5-way image classification set "Dataset" from GitHub (BHISHMA108/Smart-Vision-Flipkart-Grid-6.0-Project); label vocabulary: fully ripe, overripe, perished, semi ripe, unripe.

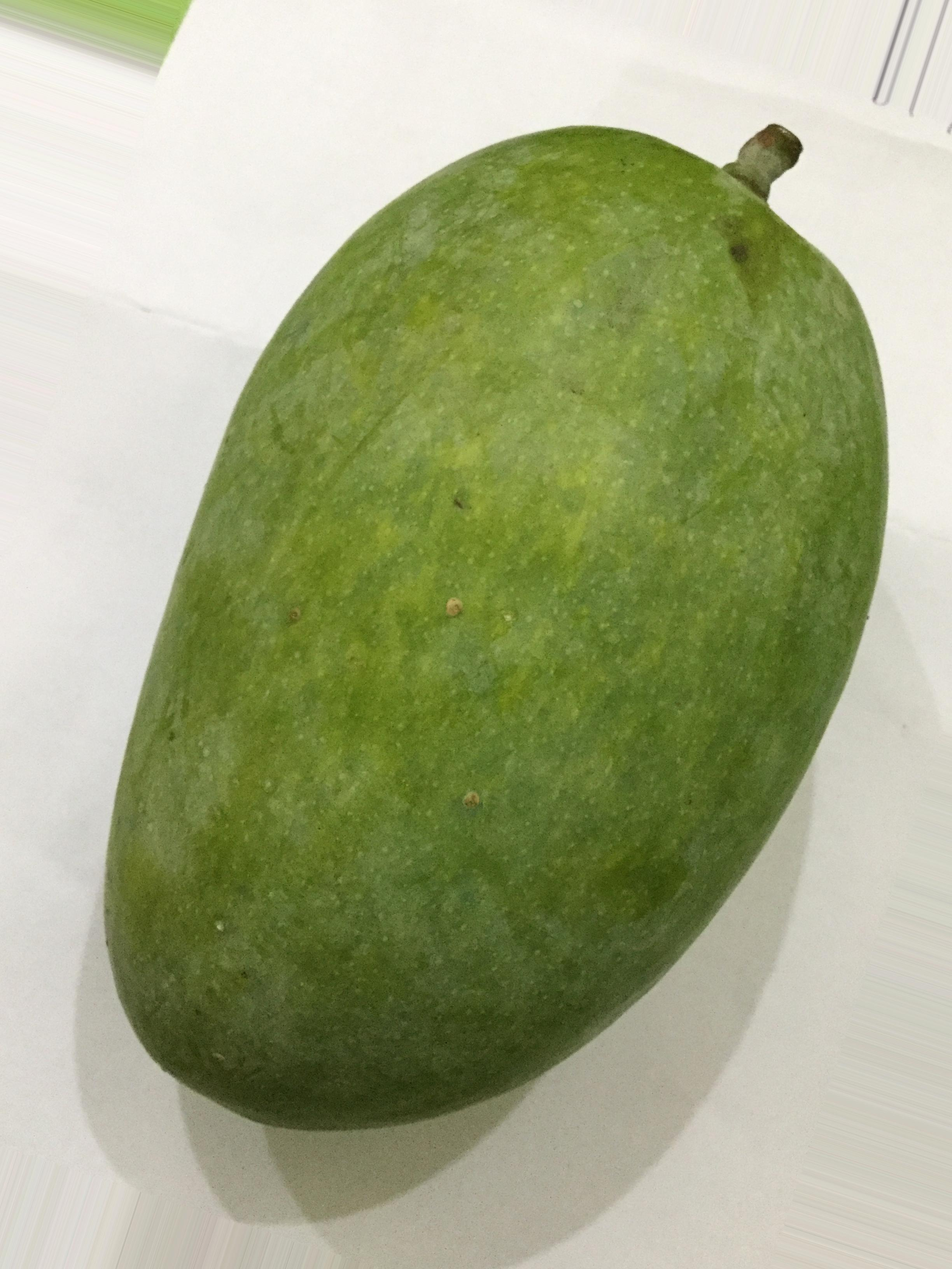
Label: unripe

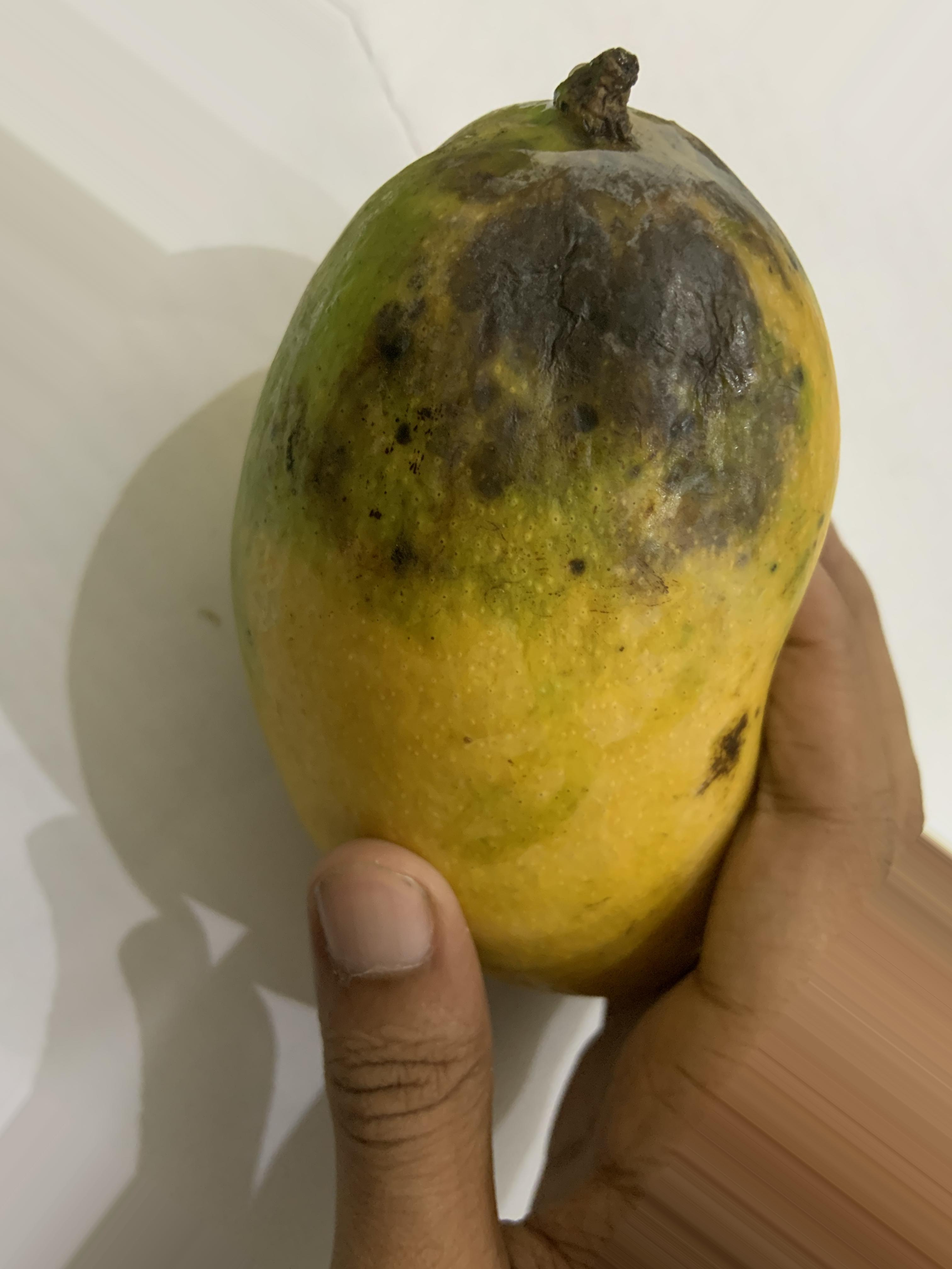
Label: overripe

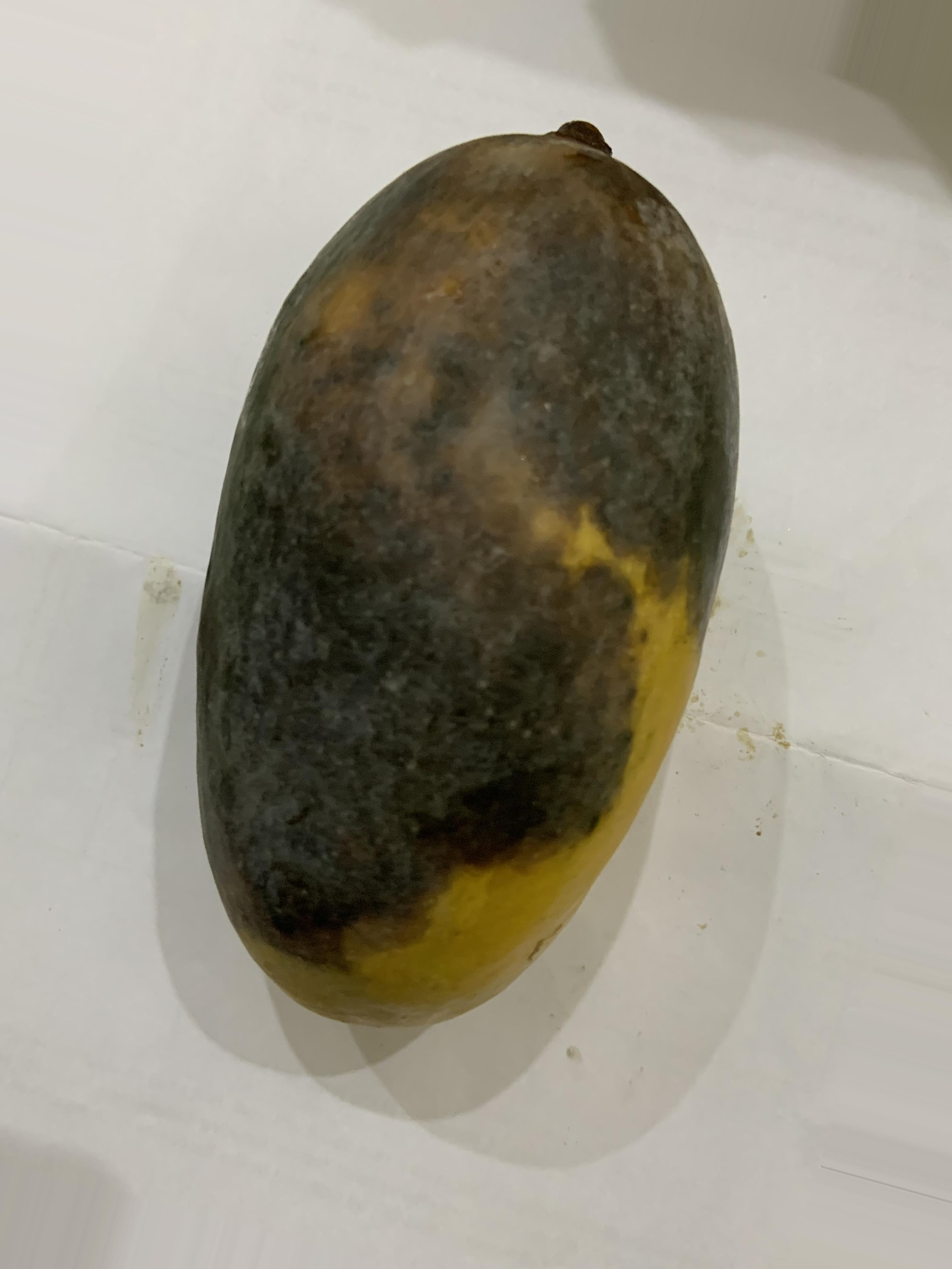
Label: perished

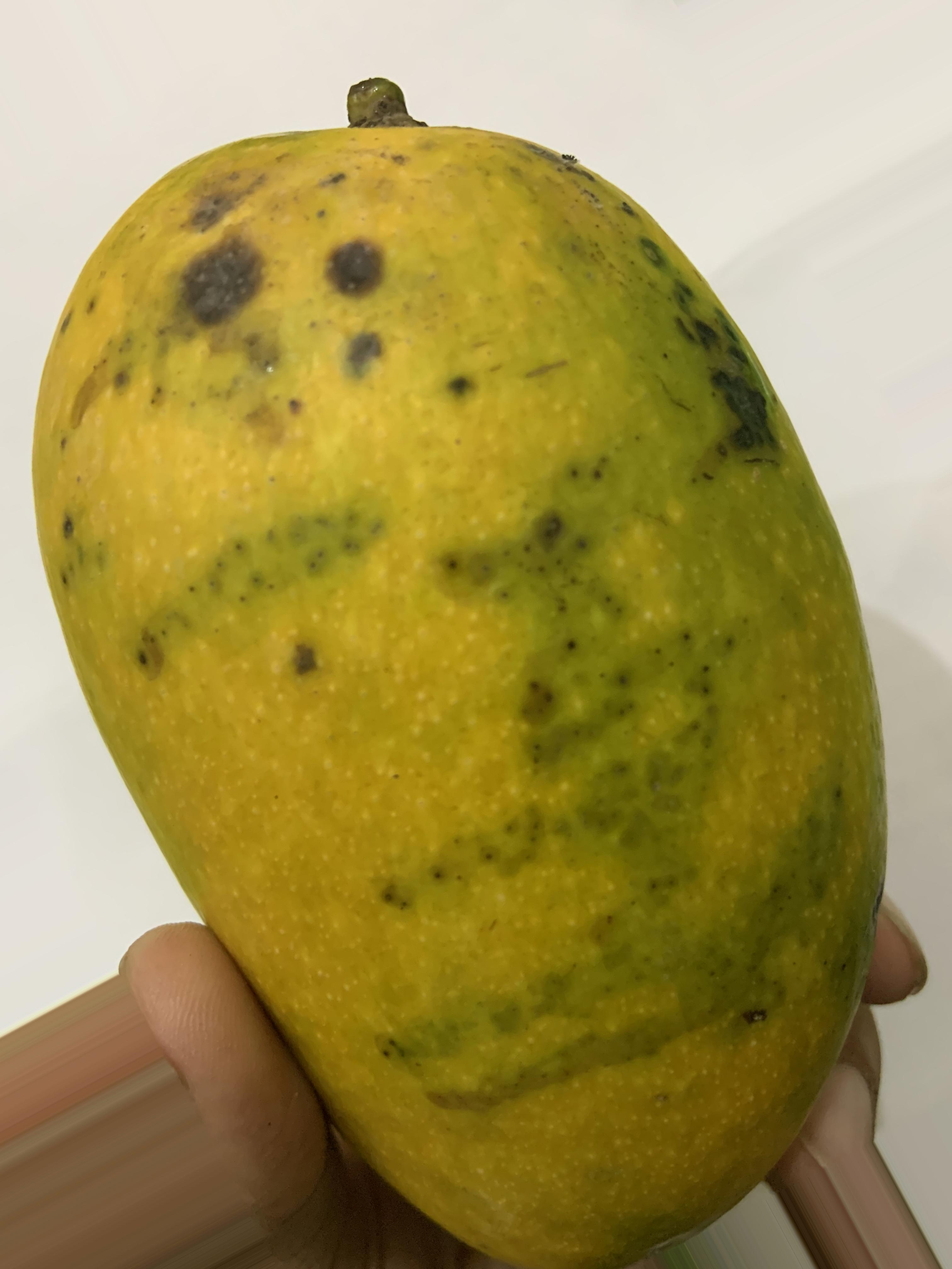
Label: fully ripe

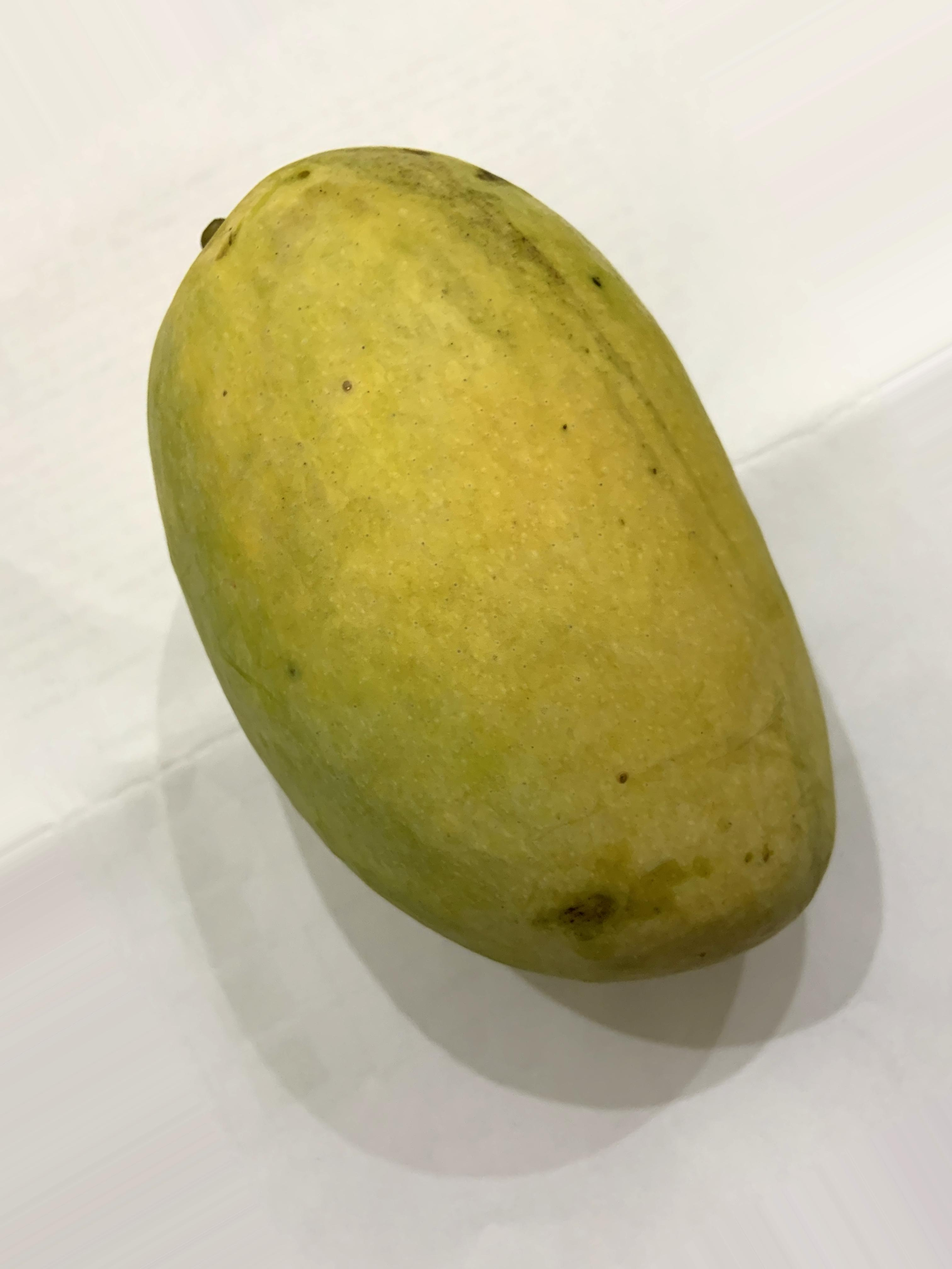
Label: semi ripe

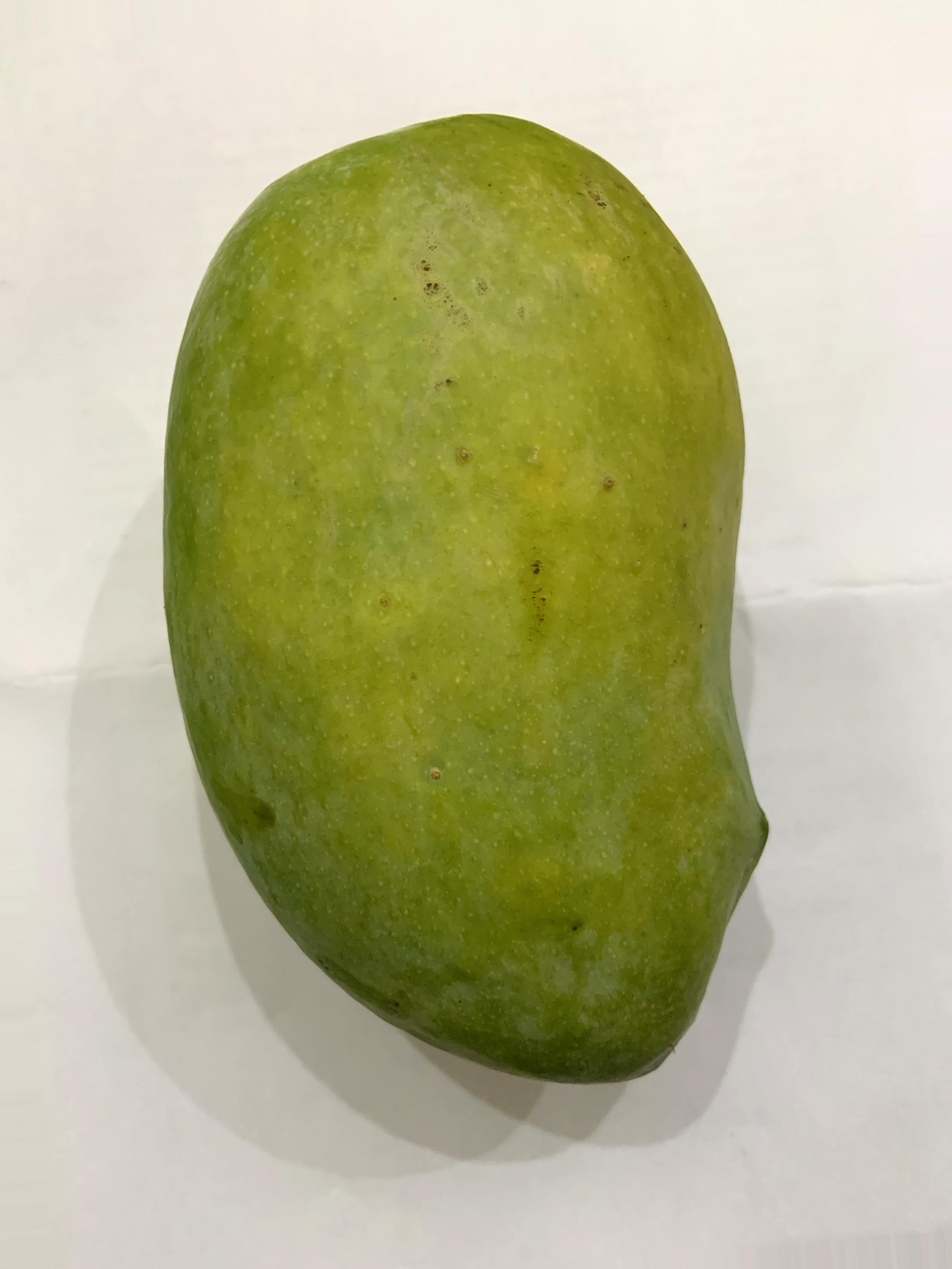
Label: unripe
